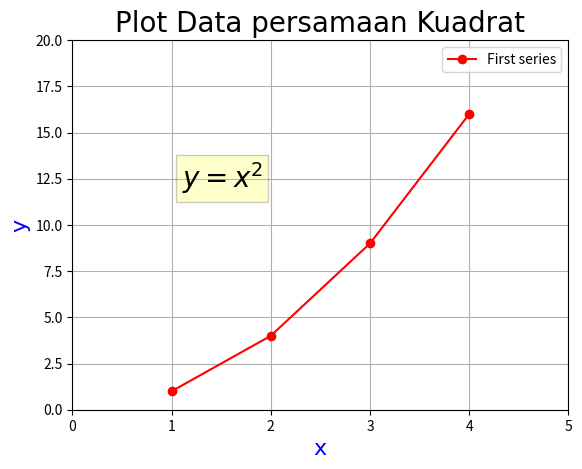

Python code for this plot:
import matplotlib.pyplot as plt
plt.axis([0,5,0,20]) #batas sumbu x dan sumbu y
plt.plot([1,2,3,4],[1,4,9,16],'ro-') #nilai data yang di plot
plt.text(1.1,12,'$y = x^2$',fontsize=20,bbox={'facecolor':'yellow','alpha':0.2})
plt.title('Plot Data persamaan Kuadrat', fontsize=20,fontname='Times New Roman')
plt.xlabel('x',fontsize=16,fontname='Times New Roman',color='blue')
plt.ylabel('y',fontsize=16,fontname='Times New Roman',color='blue')
plt.grid(True)
plt.legend(['First series'])
plt.savefig('grafik.png')
plt.show()
